The GitHub repository xsrajasso/arboles contains a labelled image folder "dataset" with 5 categories: green, ground, leafless, red, yellow. Examples follow, each with its label.

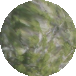
Label: green

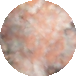
Label: red

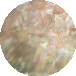
Label: yellow

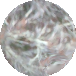
Label: leafless

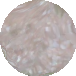
Label: ground

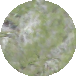
Label: green
